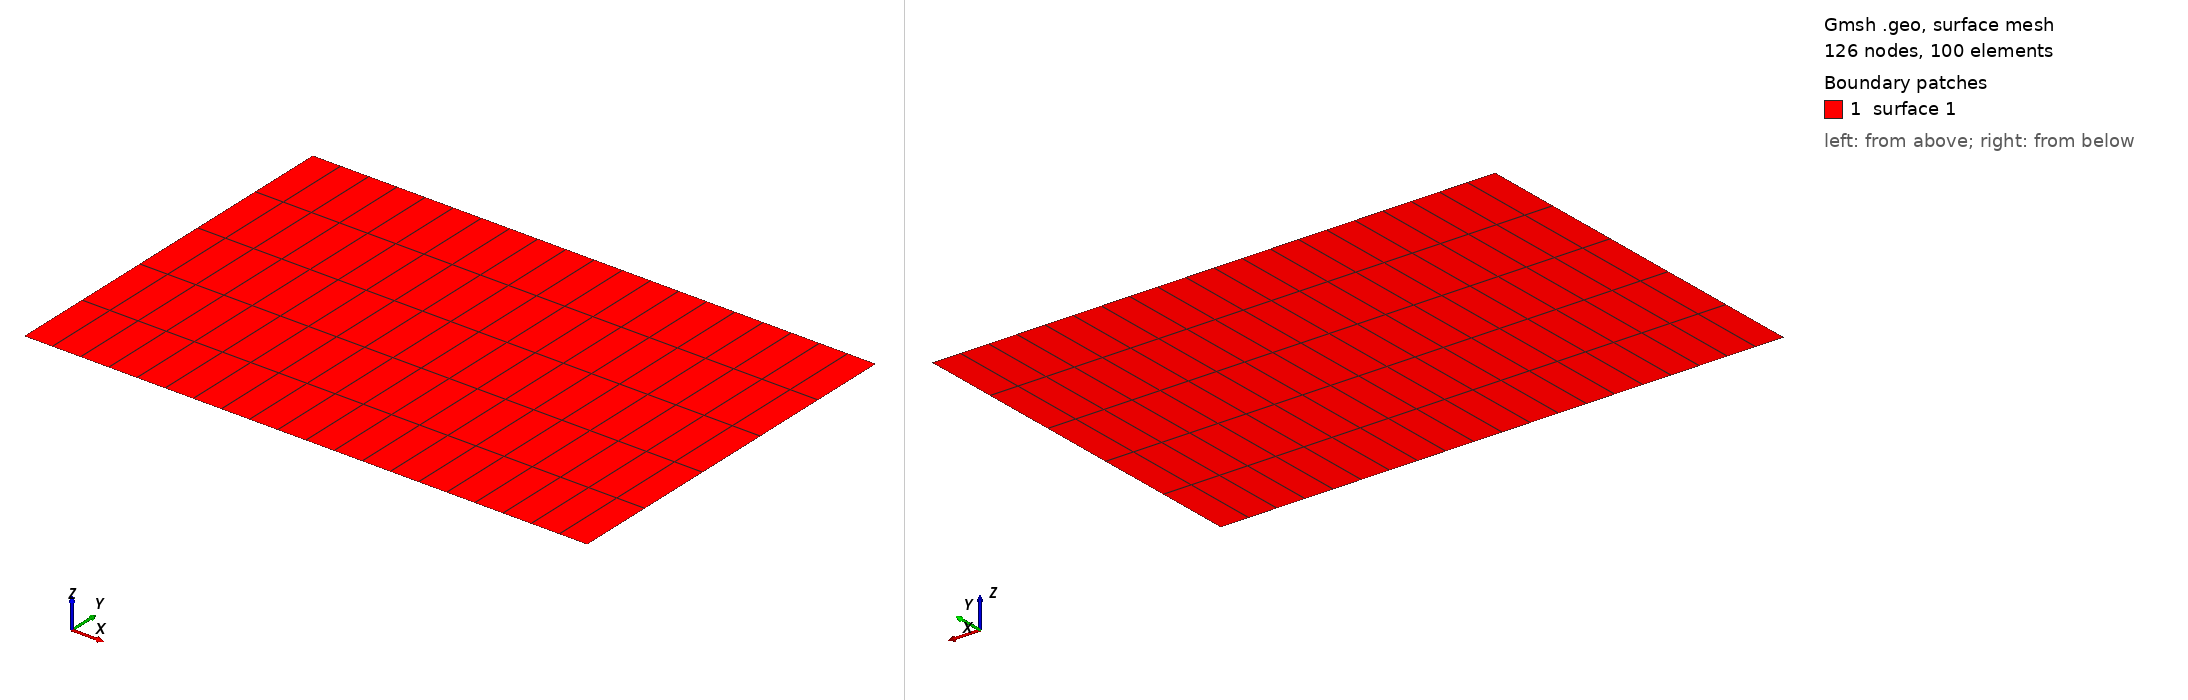

Gmsh geometry script, surface-meshed: 126 nodes, 100 surface elements. Boundary patches (legend numbers): 1 surface 1. Left view from above one corner, right view from below the opposite corner. The script declares no physical surfaces, so the legend lists its geometric surfaces. The drawing asked Gmsh for element sizes between 1% and 20% of the model's largest extent; the script's own settings can give other sizes.

=== rectangle.geo (drawn) ===
Lx = 1.5;
Ly = 1.0;

phi_left = 200.;
phi_right = 100.;

nx = 20;
ny = 5;

Point(1) = {0, 0, 0, 1.0};
Point(2) = {Lx, 0, 0, 1.0};
Point(3) = {Lx, Ly, 0, 1.0};
Point(4) = {0, Ly, 0, 1.0};
Line(1) = {1, 2};
Line(2) = {2, 3};
Line(3) = {3, 4};
Line(4) = {4, 1};
Curve Loop(1) = {4, 1, 2, 3};
Plane Surface(1) = {1};
Transfinite Curve {3, 1} = nx+1 Using Progression 1;
Transfinite Curve {4, 2} = ny+1 Using Progression 1;
Transfinite Surface {1};

Recombine Surface {1}; // quads instead of triangles

Physical Curve("left_edge", 5) = {4};
Physical Curve("bottom_edge", 6) = {1};
Physical Curve("right_edge", 7) = {2};
Physical Curve("top_edge", 8) = {3};

// additional parameters given to the solver
SetNumber("Boundary Conditions/left_edge/dirichlet", phi_left);
SetNumber("Boundary Conditions/bottom_edge/neumann", 0.);
SetNumber("Boundary Conditions/right_edge/dirichlet", phi_right);
SetNumber("Boundary Conditions/top_edge/neumann", 0.);
